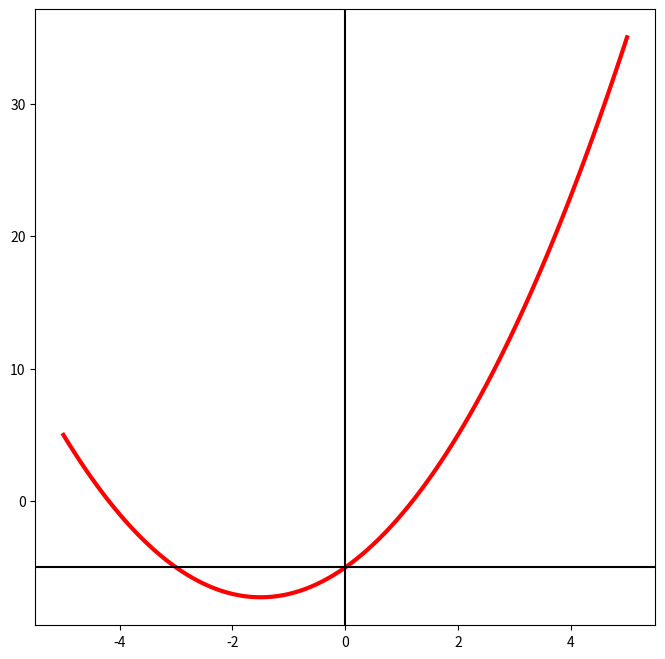

The script that saved this image:
import numpy as np
import matplotlib.pyplot as plt
%matplotlib inline

x = np.linspace(-5,5,101)
y = x*x-5+3.*x

plt.figure(figsize=(8,8))
plt.plot(x,y,c='r',lw=3)
plt.axvline(0,color='k')
plt.axhline(-5,color='k')

